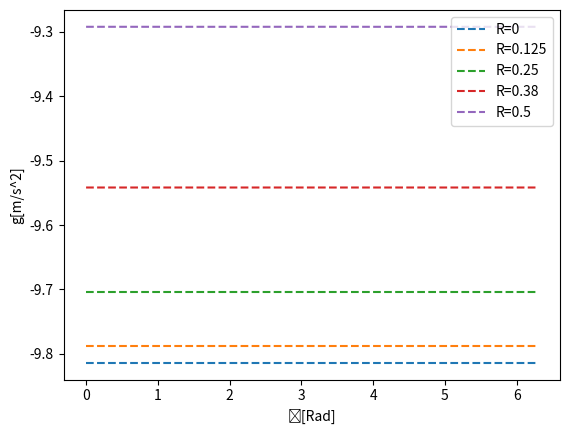

Python code for this plot:
import numpy as np
import matplotlib.pyplot as plt

#a) Cargue N = 50 puntos y pesos de Gauss para calcular el campo gravitacional sobre el disco.
roots, weights = np.polynomial.legendre.leggauss(50)

#b) Defina la función de la Ecuación (4.208).
def funcion(x,y,z,r,phi):
    return z*r / ( (x**2 + y**2 + z**2 - 2*r*x*np.cos(phi) - 2*r*y*np.sin(phi) + r ** 2) ** 1.5)

#c) Defina una función para calcular la integral usando la forma de doble cuadratura (Ecuación (4.170)).
def integral(f,x,y,z):
    k = -1.9429303960

    t1 = 0.5 * (2*np.pi*roots + 2*np.pi)
    t2 = 0.5 * (roots + 1)

    weights1 = weights * np.pi
    weights2 = weights * 0.5

    inte = 0

    for i in range(0,50):
        for j in range(0,50):
            inte += weights1[i] * weights2[j]* f(x,y,z,t2[i],t1[j])

    return k * inte

#d) Verifique que el campo gravitación en el punto (0, 0, 0.2) es efectivamente g = −9.813646 m/s^2.
print("Campo gravitacional en (0,0,0.2):",integral(funcion,0,0,0.2))

#e) Usando coordenadas polares:
phi_values = np.linspace(0,2*np.pi,10)
R = [0, 0.125, 0.25, 0.38, 0.5,]

fig, ax = plt.subplots()
for r in R:
    x_data = np.array([r*np.cos(phi) for phi in phi_values])
    y_data = np.array([r*np.sin(phi) for phi in phi_values])
    int_values = integral(funcion,x_data,y_data,0.2)
    ax.plot(phi_values,int_values,linestyle="--",label=f"R={r}")

ax.set_xlabel("ϕ[Rad]")
ax.set_ylabel("g[m/s^2]")
plt.legend()
plt.show()

# Punto G (Valor de g para R = 0.5 y R = 1)
Rg = [0.5, 1]

print('Apartado G:')
for i in Rg:
    x_data = np.array([i*np.cos(phi) for phi in phi_values])
    y_data = np.array([i*np.sin(phi) for phi in phi_values])
    int_v = integral(funcion,x_data,y_data,0.2)
    print(f'g(R={i}) = {int_v[-1]}')